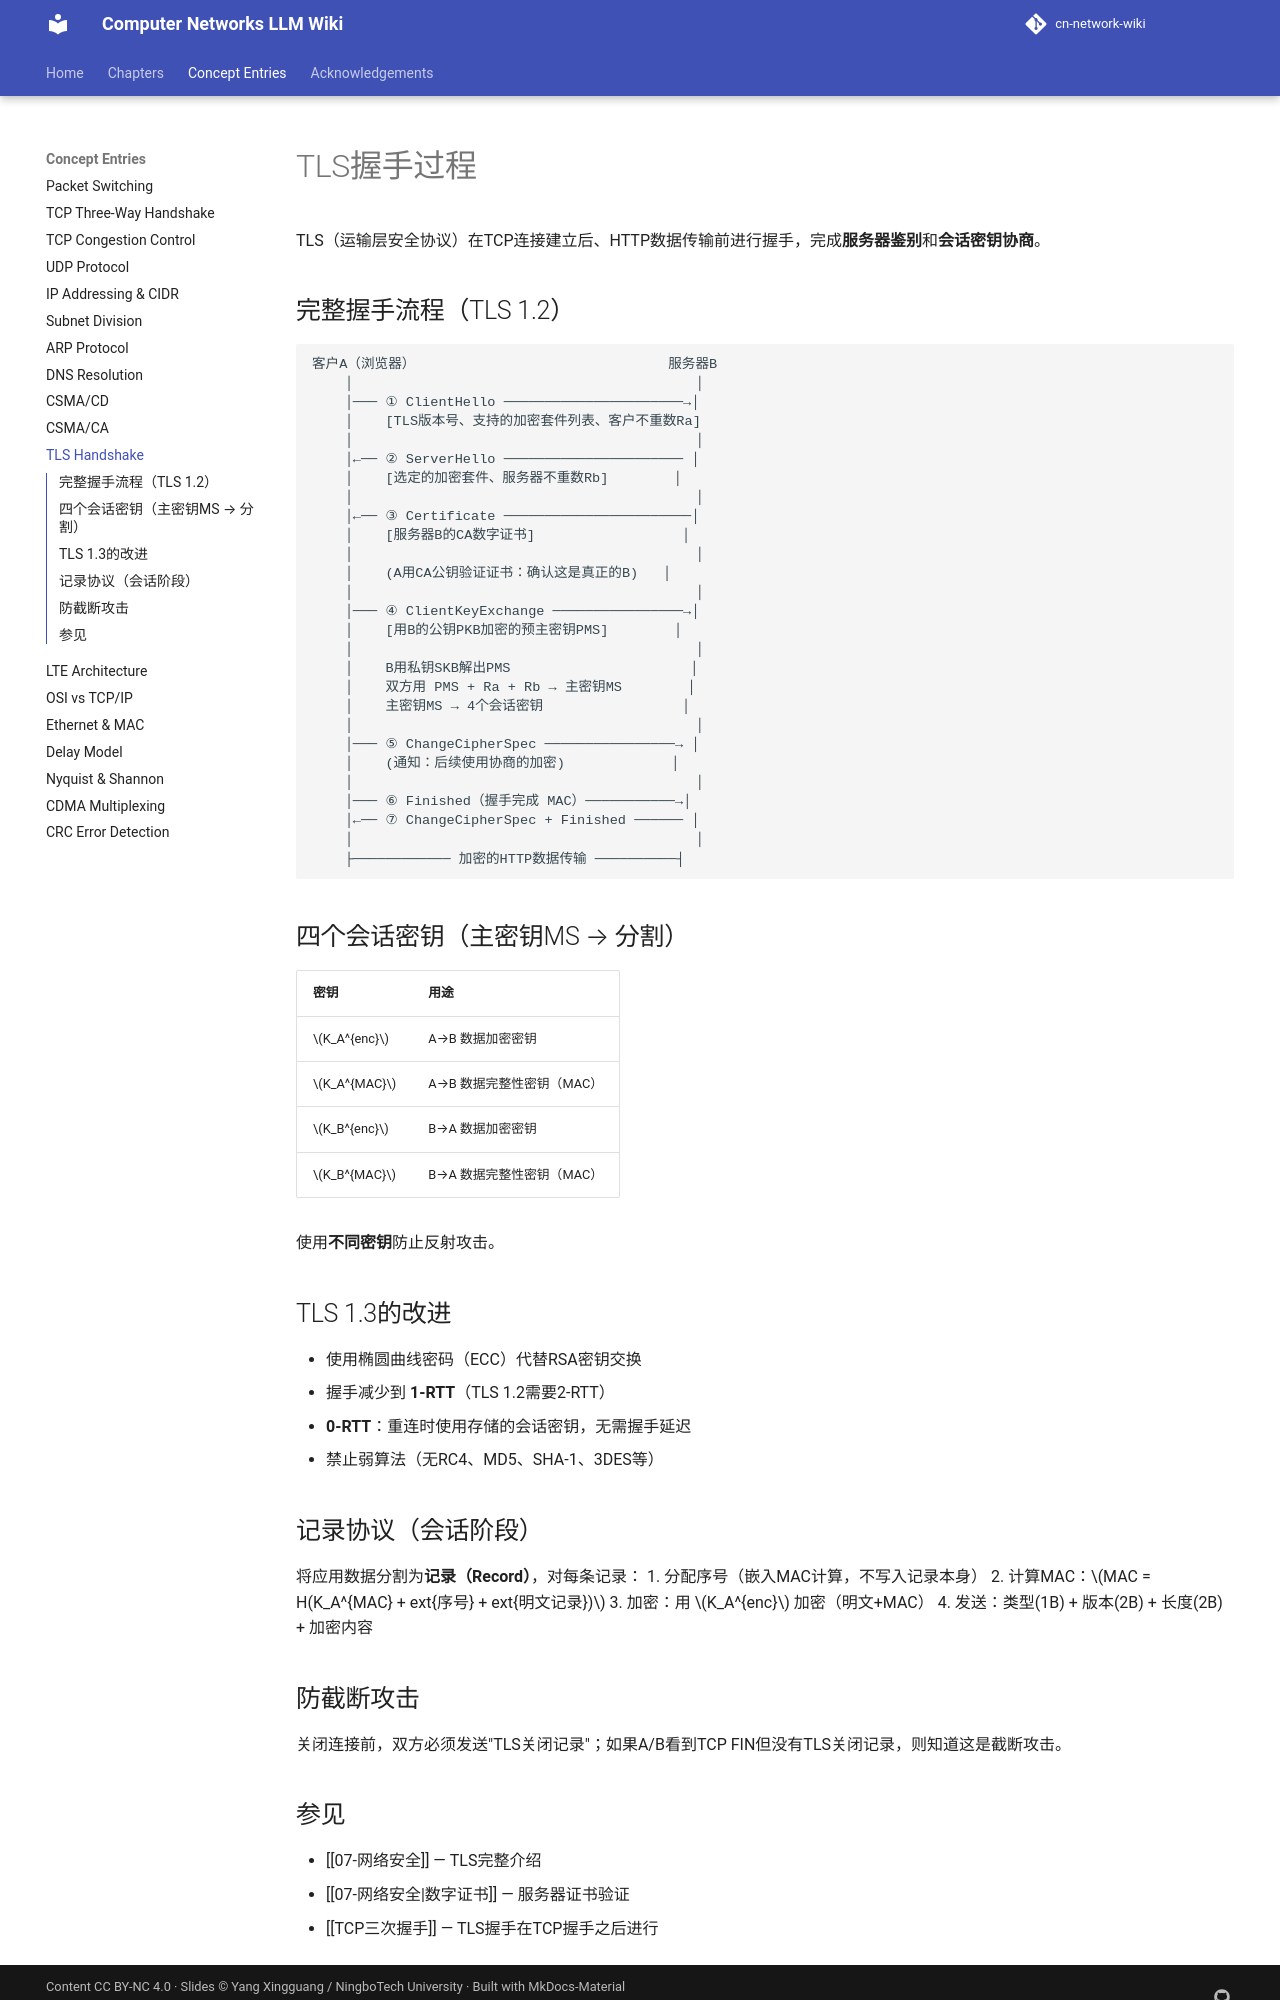

repository: aussie-bzhang/cn-network-wiki · page: wiki/TLS握手/index.html · generator: mkdocs

---
title: TLS握手过程
tags: [TLS, SSL, 网络安全, HTTPS]
aliases: [TLS握手, SSL握手, HTTPS握手]
source: 谢希仁《计算机网络》第8版 §7.6.2
wiki_type: concept
---

# TLS握手过程

TLS（运输层安全协议）在TCP连接建立后、HTTP数据传输前进行握手，完成**服务器鉴别**和**会话密钥协商**。

## 完整握手流程（TLS 1.2）

```
客户A（浏览器）                               服务器B
    │                                          │
    │─── ① ClientHello ──────────────────────→│
    │    [TLS版本号、支持的加密套件列表、客户不重数Ra]
    │                                          │
    │←── ② ServerHello ────────────────────── │
    │    [选定的加密套件、服务器不重数Rb]        │
    │                                          │
    │←── ③ Certificate ───────────────────────│
    │    [服务器B的CA数字证书]                  │
    │                                          │
    │    (A用CA公钥验证证书：确认这是真正的B)   │
    │                                          │
    │─── ④ ClientKeyExchange ────────────────→│
    │    [用B的公钥PKB加密的预主密钥PMS]        │
    │                                          │
    │    B用私钥SKB解出PMS                      │
    │    双方用 PMS + Ra + Rb → 主密钥MS        │
    │    主密钥MS → 4个会话密钥                 │
    │                                          │
    │─── ⑤ ChangeCipherSpec ────────────────→ │
    │    (通知：后续使用协商的加密)             │
    │                                          │
    │─── ⑥ Finished（握手完成 MAC）───────────→│
    │←── ⑦ ChangeCipherSpec + Finished ────── │
    │                                          │
    ├──────────── 加密的HTTP数据传输 ──────────┤
```

## 四个会话密钥（主密钥MS → 分割）

| 密钥 | 用途 |
|-----|-----|
| $K_A^{enc}$ | A→B 数据加密密钥 |
| $K_A^{MAC}$ | A→B 数据完整性密钥（MAC）|
| $K_B^{enc}$ | B→A 数据加密密钥 |
| $K_B^{MAC}$ | B→A 数据完整性密钥（MAC）|

使用**不同密钥**防止反射攻击。

## TLS 1.3的改进

- 使用椭圆曲线密码（ECC）代替RSA密钥交换
- 握手减少到 **1-RTT**（TLS 1.2需要2-RTT）
- **0-RTT**：重连时使用存储的会话密钥，无需握手延迟
- 禁止弱算法（无RC4、MD5、SHA-1、3DES等）

## 记录协议（会话阶段）

将应用数据分割为**记录（Record）**，对每条记录：
1. 分配序号（嵌入MAC计算，不写入记录本身）
2. 计算MAC：$MAC = H(K_A^{MAC} + 	ext{序号} + 	ext{明文记录})$
3. 加密：用 $K_A^{enc}$ 加密（明文+MAC）
4. 发送：类型(1B) + 版本(2B) + 长度(2B) + 加密内容

## 防截断攻击

关闭连接前，双方必须发送"TLS关闭记录"；如果A/B看到TCP FIN但没有TLS关闭记录，则知道这是截断攻击。
